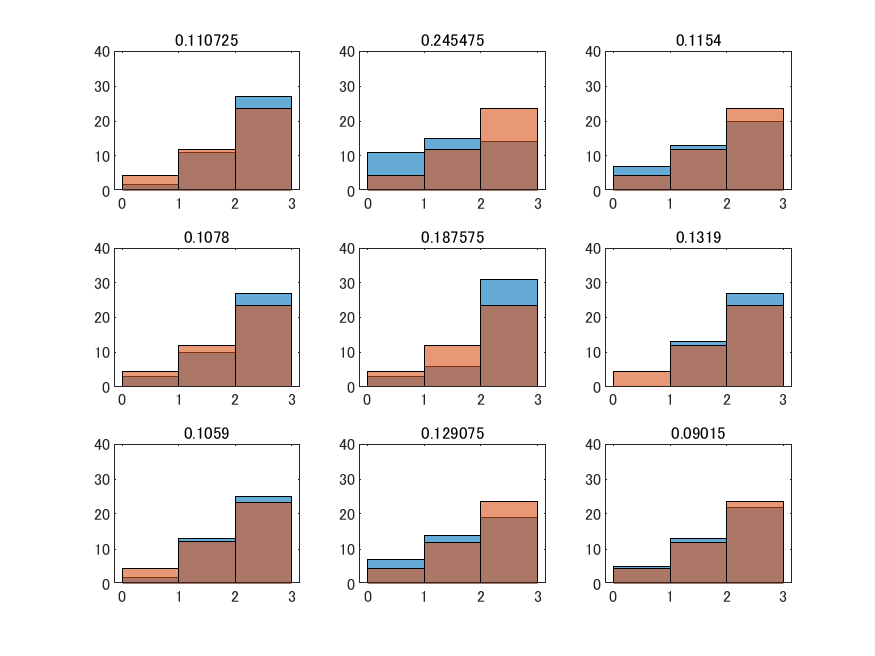

The file beside this chart, header and first rows:
verbs, questionnarie, q_id, verb_id, negative_flag, pca_cat, trials.thisRepN, trials.thisTrialN, trials.thisN, trials.thisIndex, rating.response, rating.rt, participant, session, date, expName, frameRate, 
相談する, 責任感のある-責任感のない, 5, 10, 0, approachableness, 0, 0, 0, 58, -2, 23.5, SuzukiYoshiki, 001, 2018_Dec_12_1857, verb_impression, 60.14, 
近寄らない, 心の広い-心の狭い, 2, 58, 1, responsibility, 0, 1, 1, 343, 1, 4.078, SuzukiYoshiki, 001, 2018_Dec_12_1857, verb_impression, 60.14, 
相談しない, 非社交的な-社交的な, 3, 40, 1, approachableness, 0, 2, 2, 236, -2, 9.486, SuzukiYoshiki, 001, 2018_Dec_12_1857, verb_impression, 60.14, 
近づく, 感じの悪い-感じの良い, 1, 27, 0, responsibility, 0, 3, 3, 156, 0, 4.897, SuzukiYoshiki, 001, 2018_Dec_12_1857, verb_impression, 60.14, 
頼まない, 感じの悪い-感じの良い, 1, 37, 1, approachableness, 0, 4, 4, 216, 0, 5.547, SuzukiYoshiki, 001, 2018_Dec_12_1857, verb_impression, 60.14, 
考えない, 責任感のある-責任感のない, 5, 53, 1, responsibility, 0, 5, 5, 316, 2, 3.037, SuzukiYoshiki, 001, 2018_Dec_12_1857, verb_impression, 60.14, 
決めない, 感じの悪い-感じの良い, 1, 54, 1, responsibility, 0, 6, 6, 318, -1, 3.869, SuzukiYoshiki, 001, 2018_Dec_12_1857, verb_impression, 60.14, 
対応する, 感じの悪い-感じの良い, 1, 4, 0, approachableness, 0, 7, 7, 18, 2, 3.164, SuzukiYoshiki, 001, 2018_Dec_12_1857, verb_impression, 60.14, 
出る, 心の広い-心の狭い, 2, 15, 0, extraversion, 0, 8, 8, 85, 0, 6.91, SuzukiYoshiki, 001, 2018_Dec_12_1857, verb_impression, 60.14, 
持たない, 心の広い-心の狭い, 2, 49, 1, extraversion, 0, 9, 9, 289, 0, 3.544, SuzukiYoshiki, 001, 2018_Dec_12_1857, verb_impression, 60.14, 
交流する, 責任感のある-責任感のない, 5, 18, 0, extraversion, 0, 10, 10, 106, 1, 4.189, SuzukiYoshiki, 001, 2018_Dec_12_1857, verb_impression, 60.14, 
考える, 積極的な-消極的な, 4, 23, 0, responsibility, 0, 11, 11, 135, -2, 2.406, SuzukiYoshiki, 001, 2018_Dec_12_1857, verb_impression, 60.14, 
聞かない, 軽率な-慎重な, 6, 36, 1, approachableness, 0, 12, 12, 215, -3, 6.392, SuzukiYoshiki, 001, 2018_Dec_12_1857, verb_impression, 60.14, 
旅行する, 責任感のある-責任感のない, 5, 17, 0, extraversion, 0, 13, 13, 100, 0, 3.06, SuzukiYoshiki, 001, 2018_Dec_12_1857, verb_impression, 60.14, 
計画する, 非社交的な-社交的な, 3, 25, 0, responsibility, 0, 14, 14, 146, 1, 2.922, SuzukiYoshiki, 001, 2018_Dec_12_1857, verb_impression, 60.14, 
断る, 積極的な-消極的な, 4, 5, 0, approachableness, 0, 15, 15, 27, -1, 5.547, SuzukiYoshiki, 001, 2018_Dec_12_1857, verb_impression, 60.14, 
入らない, 心の広い-心の狭い, 2, 41, 1, extraversion, 0, 16, 16, 241, 0, 3.194, SuzukiYoshiki, 001, 2018_Dec_12_1857, verb_impression, 60.14, 
頼まない, 心の広い-心の狭い, 2, 37, 1, approachableness, 0, 17, 17, 217, 0, 6.347, SuzukiYoshiki, 001, 2018_Dec_12_1857, verb_impression, 60.14, 
対応する, 非社交的な-社交的な, 3, 4, 0, approachableness, 0, 18, 18, 20, 2, 4.311, SuzukiYoshiki, 001, 2018_Dec_12_1857, verb_impression, 60.14, 
考える, 軽率な-慎重な, 6, 23, 0, responsibility, 0, 19, 19, 137, 3, 3.627, SuzukiYoshiki, 001, 2018_Dec_12_1857, verb_impression, 60.14, 
持たない, 責任感のある-責任感のない, 5, 49, 1, extraversion, 0, 20, 20, 292, 2, 3.54, SuzukiYoshiki, 001, 2018_Dec_12_1857, verb_impression, 60.14, 
入る, 非社交的な-社交的な, 3, 11, 0, extraversion, 0, 21, 21, 62, 2, 26.14, SuzukiYoshiki, 001, 2018_Dec_12_1857, verb_impression, 60.14, 
入らない, 軽率な-慎重な, 6, 41, 1, extraversion, 0, 22, 22, 245, 1, 5.826, SuzukiYoshiki, 001, 2018_Dec_12_1857, verb_impression, 60.14, 
考えない, 感じの悪い-感じの良い, 1, 53, 1, responsibility, 0, 23, 23, 312, -1, 4.458, SuzukiYoshiki, 001, 2018_Dec_12_1857, verb_impression, 60.14, 
断らない, 軽率な-慎重な, 6, 35, 1, approachableness, 0, 24, 24, 209, -2, 5.442, SuzukiYoshiki, 001, 2018_Dec_12_1857, verb_impression, 60.14, 
行う, 軽率な-慎重な, 6, 30, 1, responsibility, 0, 25, 25, 179, 1, 3.497, SuzukiYoshiki, 001, 2018_Dec_12_1857, verb_impression, 60.14, 
貸す, 非社交的な-社交的な, 3, 9, 0, approachableness, 0, 26, 26, 50, 1, 3.492, SuzukiYoshiki, 001, 2018_Dec_12_1857, verb_impression, 60.14, 
気に入らない, 軽率な-慎重な, 6, 32, 1, approachableness, 0, 27, 27, 191, 0, 6.769, SuzukiYoshiki, 001, 2018_Dec_12_1857, verb_impression, 60.14, 
活動する, 非社交的な-社交的な, 3, 16, 0, extraversion, 0, 28, 28, 92, 2, 2.774, SuzukiYoshiki, 001, 2018_Dec_12_1857, verb_impression, 60.14, 
近づく, 責任感のある-責任感のない, 5, 27, 0, responsibility, 0, 29, 29, 160, -2, 2.775, SuzukiYoshiki, 001, 2018_Dec_12_1857, verb_impression, 60.14, 
旅行する, 心の広い-心の狭い, 2, 17, 0, extraversion, 0, 30, 30, 97, -1, 2.745, SuzukiYoshiki, 001, 2018_Dec_12_1857, verb_impression, 60.14, 
旅行しない, 心の広い-心の狭い, 2, 47, 1, extraversion, 0, 31, 31, 277, 1, 2.164, SuzukiYoshiki, 001, 2018_Dec_12_1857, verb_impression, 60.14, 
活動しない, 軽率な-慎重な, 6, 46, 1, extraversion, 0, 32, 32, 275, 1, 5.493, SuzukiYoshiki, 001, 2018_Dec_12_1857, verb_impression, 60.14, 
飲む, 感じの悪い-感じの良い, 1, 13, 0, extraversion, 0, 33, 33, 72, 1, 2.489, SuzukiYoshiki, 001, 2018_Dec_12_1857, verb_impression, 60.14, 
近づかない, 軽率な-慎重な, 6, 57, 1, responsibility, 0, 34, 34, 341, 1, 12.19, SuzukiYoshiki, 001, 2018_Dec_12_1857, verb_impression, 60.14, 
近づかない, 非社交的な-社交的な, 3, 57, 1, responsibility, 0, 35, 35, 338, -2, 8.882, SuzukiYoshiki, 001, 2018_Dec_12_1857, verb_impression, 60.14, 
貸す, 心の広い-心の狭い, 2, 9, 0, approachableness, 0, 36, 36, 49, -1, 2.678, SuzukiYoshiki, 001, 2018_Dec_12_1857, verb_impression, 60.14, 
発言しない, 心の広い-心の狭い, 2, 44, 1, extraversion, 0, 37, 37, 259, 1, 3.344, SuzukiYoshiki, 001, 2018_Dec_12_1857, verb_impression, 60.14, 
対応しない, 積極的な-消極的な, 4, 34, 1, approachableness, 0, 38, 38, 201, 2, 3.107, SuzukiYoshiki, 001, 2018_Dec_12_1857, verb_impression, 60.14, 
務めない, 心の広い-心の狭い, 2, 56, 1, responsibility, 0, 39, 39, 331, 1, 3.009, SuzukiYoshiki, 001, 2018_Dec_12_1857, verb_impression, 60.14, 
断らない, 非社交的な-社交的な, 3, 35, 1, approachableness, 0, 40, 40, 206, 2, 3.409, SuzukiYoshiki, 001, 2018_Dec_12_1857, verb_impression, 60.14, 
気に入る, 心の広い-心の狭い, 2, 2, 0, approachableness, 0, 41, 41, 7, -1, 2.494, SuzukiYoshiki, 001, 2018_Dec_12_1857, verb_impression, 60.14, 
相談しない, 責任感のある-責任感のない, 5, 40, 1, approachableness, 0, 42, 42, 238, 2, 3.073, SuzukiYoshiki, 001, 2018_Dec_12_1857, verb_impression, 60.14, 
活動する, 軽率な-慎重な, 6, 16, 0, extraversion, 0, 43, 43, 95, -2, 3.112, SuzukiYoshiki, 001, 2018_Dec_12_1857, verb_impression, 60.14, 
入る, 軽率な-慎重な, 6, 11, 0, extraversion, 0, 44, 44, 65, 1, 2.139, SuzukiYoshiki, 001, 2018_Dec_12_1857, verb_impression, 60.14, 
入る, 責任感のある-責任感のない, 5, 11, 0, extraversion, 0, 45, 45, 64, -1, 3.084, SuzukiYoshiki, 001, 2018_Dec_12_1857, verb_impression, 60.14, 
出ない, 軽率な-慎重な, 6, 45, 1, extraversion, 0, 46, 46, 269, -1, 10.63, SuzukiYoshiki, 001, 2018_Dec_12_1857, verb_impression, 60.14, 
評価しない, 責任感のある-責任感のない, 5, 50, 1, extraversion, 0, 47, 47, 298, 1, 9.187, SuzukiYoshiki, 001, 2018_Dec_12_1857, verb_impression, 60.14, 
務めない, 積極的な-消極的な, 4, 56, 1, responsibility, 0, 48, 48, 333, 1, 2.483, SuzukiYoshiki, 001, 2018_Dec_12_1857, verb_impression, 60.14, 
旅行する, 感じの悪い-感じの良い, 1, 17, 0, extraversion, 0, 49, 49, 96, 2, 7.423, SuzukiYoshiki, 001, 2018_Dec_12_1857, verb_impression, 60.14, 
近寄らない, 軽率な-慎重な, 6, 58, 1, responsibility, 0, 50, 50, 347, 2, 4.761, SuzukiYoshiki, 001, 2018_Dec_12_1857, verb_impression, 60.14, 
飲む, 心の広い-心の狭い, 2, 13, 0, extraversion, 0, 51, 51, 73, -1, 2.611, SuzukiYoshiki, 001, 2018_Dec_12_1857, verb_impression, 60.14, 
行う, 感じの悪い-感じの良い, 1, 30, 1, responsibility, 0, 52, 52, 174, 1, 2.627, SuzukiYoshiki, 001, 2018_Dec_12_1857, verb_impression, 60.14, 
近寄らない, 責任感のある-責任感のない, 5, 58, 1, responsibility, 0, 53, 53, 346, -1, 2.539, SuzukiYoshiki, 001, 2018_Dec_12_1857, verb_impression, 60.14, 
休まない, 積極的な-消極的な, 4, 59, 1, responsibility, 0, 54, 54, 351, -2, 2.405, SuzukiYoshiki, 001, 2018_Dec_12_1857, verb_impression, 60.14, 
交流する, 心の広い-心の狭い, 2, 18, 0, extraversion, 0, 55, 55, 103, -3, 1.924, SuzukiYoshiki, 001, 2018_Dec_12_1857, verb_impression, 60.14, 
聞く, 軽率な-慎重な, 6, 6, 0, approachableness, 0, 56, 56, 35, 3, 3.574, SuzukiYoshiki, 001, 2018_Dec_12_1857, verb_impression, 60.14, 
評価する, 感じの悪い-感じの良い, 1, 20, 0, extraversion, 0, 57, 57, 114, 2, 3.606, SuzukiYoshiki, 001, 2018_Dec_12_1857, verb_impression, 60.14, 
評価する, 心の広い-心の狭い, 2, 20, 0, extraversion, 0, 58, 58, 115, -2, 2.385, SuzukiYoshiki, 001, 2018_Dec_12_1857, verb_impression, 60.14, 
仕事しない, 軽率な-慎重な, 6, 51, 1, responsibility, 0, 59, 59, 305, -1, 2.801, SuzukiYoshiki, 001, 2018_Dec_12_1857, verb_impression, 60.14, 
... 300 more rows
